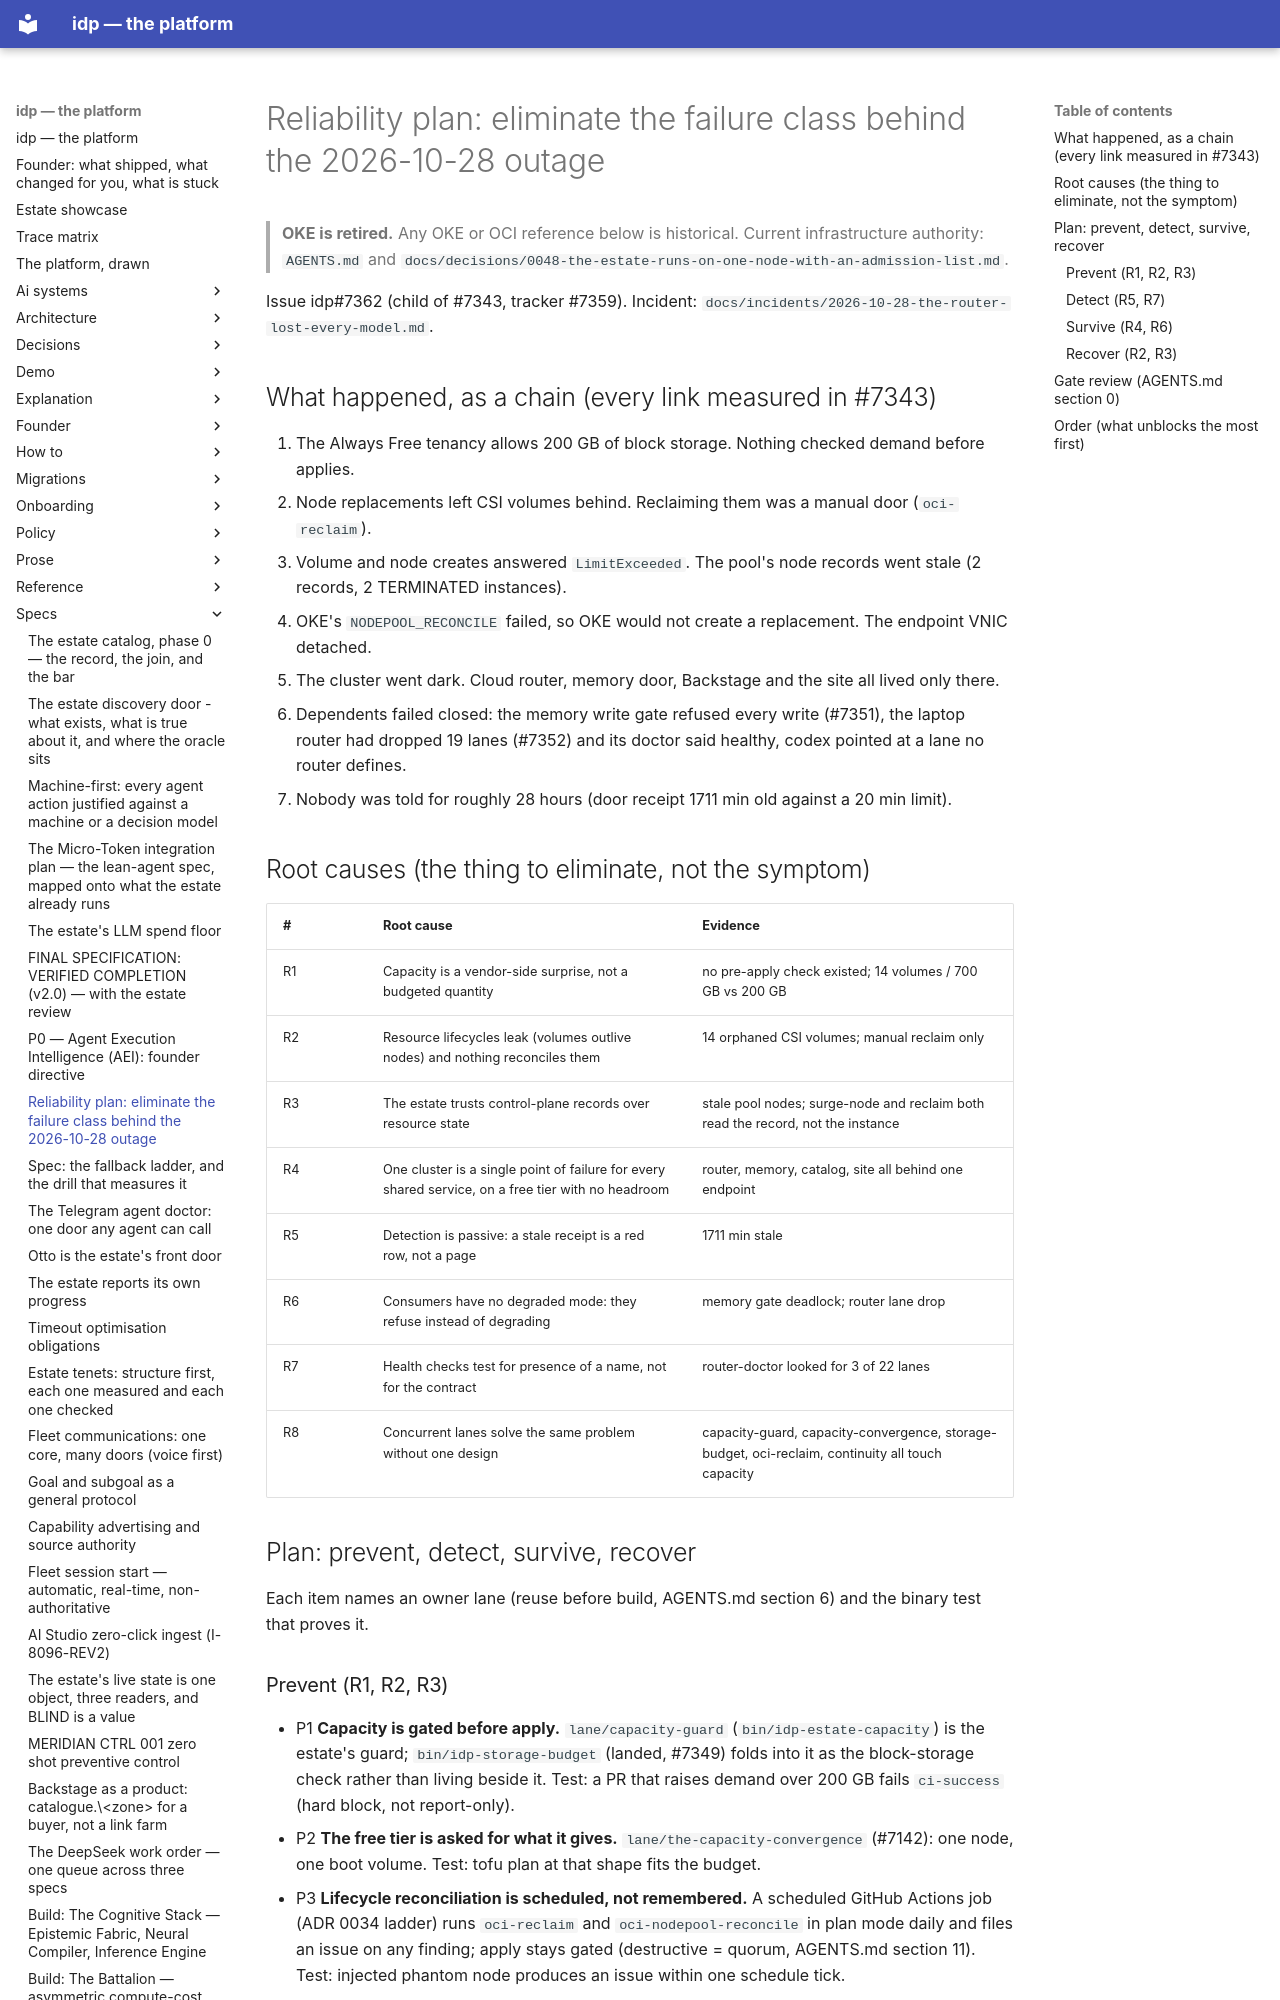

repository: chidionyema/idp · page: specs/2026-10-28-estate-reliability-plan/index.html · generator: mkdocs

# Reliability plan: eliminate the failure class behind the 2026-10-28 outage

> **OKE is retired.** Any OKE or OCI reference below is historical. Current infrastructure authority: `AGENTS.md` and `docs/decisions/0048-the-estate-runs-on-one-node-with-an-admission-list.md`.

Issue idp#7362 (child of #7343, tracker #7359). Incident: `docs/incidents/2026-10-28-the-router-lost-every-model.md`.

## What happened, as a chain (every link measured in #7343)

1. The Always Free tenancy allows 200 GB of block storage. Nothing checked demand before applies.
2. Node replacements left CSI volumes behind. Reclaiming them was a manual door (`oci-reclaim`).
3. Volume and node creates answered `LimitExceeded`. The pool's node records went stale (2 records, 2 TERMINATED instances).
4. OKE's `NODEPOOL_RECONCILE` failed, so OKE would not create a replacement. The endpoint VNIC detached.
5. The cluster went dark. Cloud router, memory door, Backstage and the site all lived only there.
6. Dependents failed closed: the memory write gate refused every write (#7351), the laptop router had dropped 19 lanes (#7352) and its doctor said healthy, codex pointed at a lane no router defines.
7. Nobody was told for roughly 28 hours (door receipt 1711 min old against a 20 min limit).

## Root causes (the thing to eliminate, not the symptom)

| # | Root cause | Evidence |
|---|---|---|
| R1 | Capacity is a vendor-side surprise, not a budgeted quantity | no pre-apply check existed; 14 volumes / 700 GB vs 200 GB |
| R2 | Resource lifecycles leak (volumes outlive nodes) and nothing reconciles them | 14 orphaned CSI volumes; manual reclaim only |
| R3 | The estate trusts control-plane records over resource state | stale pool nodes; surge-node and reclaim both read the record, not the instance |
| R4 | One cluster is a single point of failure for every shared service, on a free tier with no headroom | router, memory, catalog, site all behind one endpoint |
| R5 | Detection is passive: a stale receipt is a red row, not a page | 1711 min stale |
| R6 | Consumers have no degraded mode: they refuse instead of degrading | memory gate deadlock; router lane drop |
| R7 | Health checks test for presence of a name, not for the contract | router-doctor looked for 3 of 22 lanes |
| R8 | Concurrent lanes solve the same problem without one design | capacity-guard, capacity-convergence, storage-budget, oci-reclaim, continuity all touch capacity |

## Plan: prevent, detect, survive, recover

Each item names an owner lane (reuse before build, AGENTS.md section 6) and the binary test that proves it.

### Prevent (R1, R2, R3)
- P1 **Capacity is gated before apply.** `lane/capacity-guard` (`bin/idp-estate-capacity`) is the estate's guard; `bin/idp-storage-budget` (landed, #7349) folds into it as the block-storage check rather than living beside it. Test: a PR that raises demand over 200 GB fails `ci-success` (hard block, not report-only).
- P2 **The free tier is asked for what it gives.** `lane/the-capacity-convergence` (#7142): one node, one boot volume. Test: tofu plan at that shape fits the budget.
- P3 **Lifecycle reconciliation is scheduled, not remembered.** A scheduled GitHub Actions job (ADR 0034 ladder) runs `oci-reclaim` and `oci-nodepool-reconcile` in plan mode daily and files an issue on any finding; apply stays gated (destructive = quorum, AGENTS.md section 11). Test: injected phantom node produces an issue within one schedule tick.
- P4 **Instance state is the truth.** Both doors read each resource's own lifecycle state. `oci-reclaim` fixed (#7318); `oci-nodepool-reconcile` built (#7343); `idp-oke-surge-node` still reads the pool record (defect reported on #7318) and needs the same fix.
